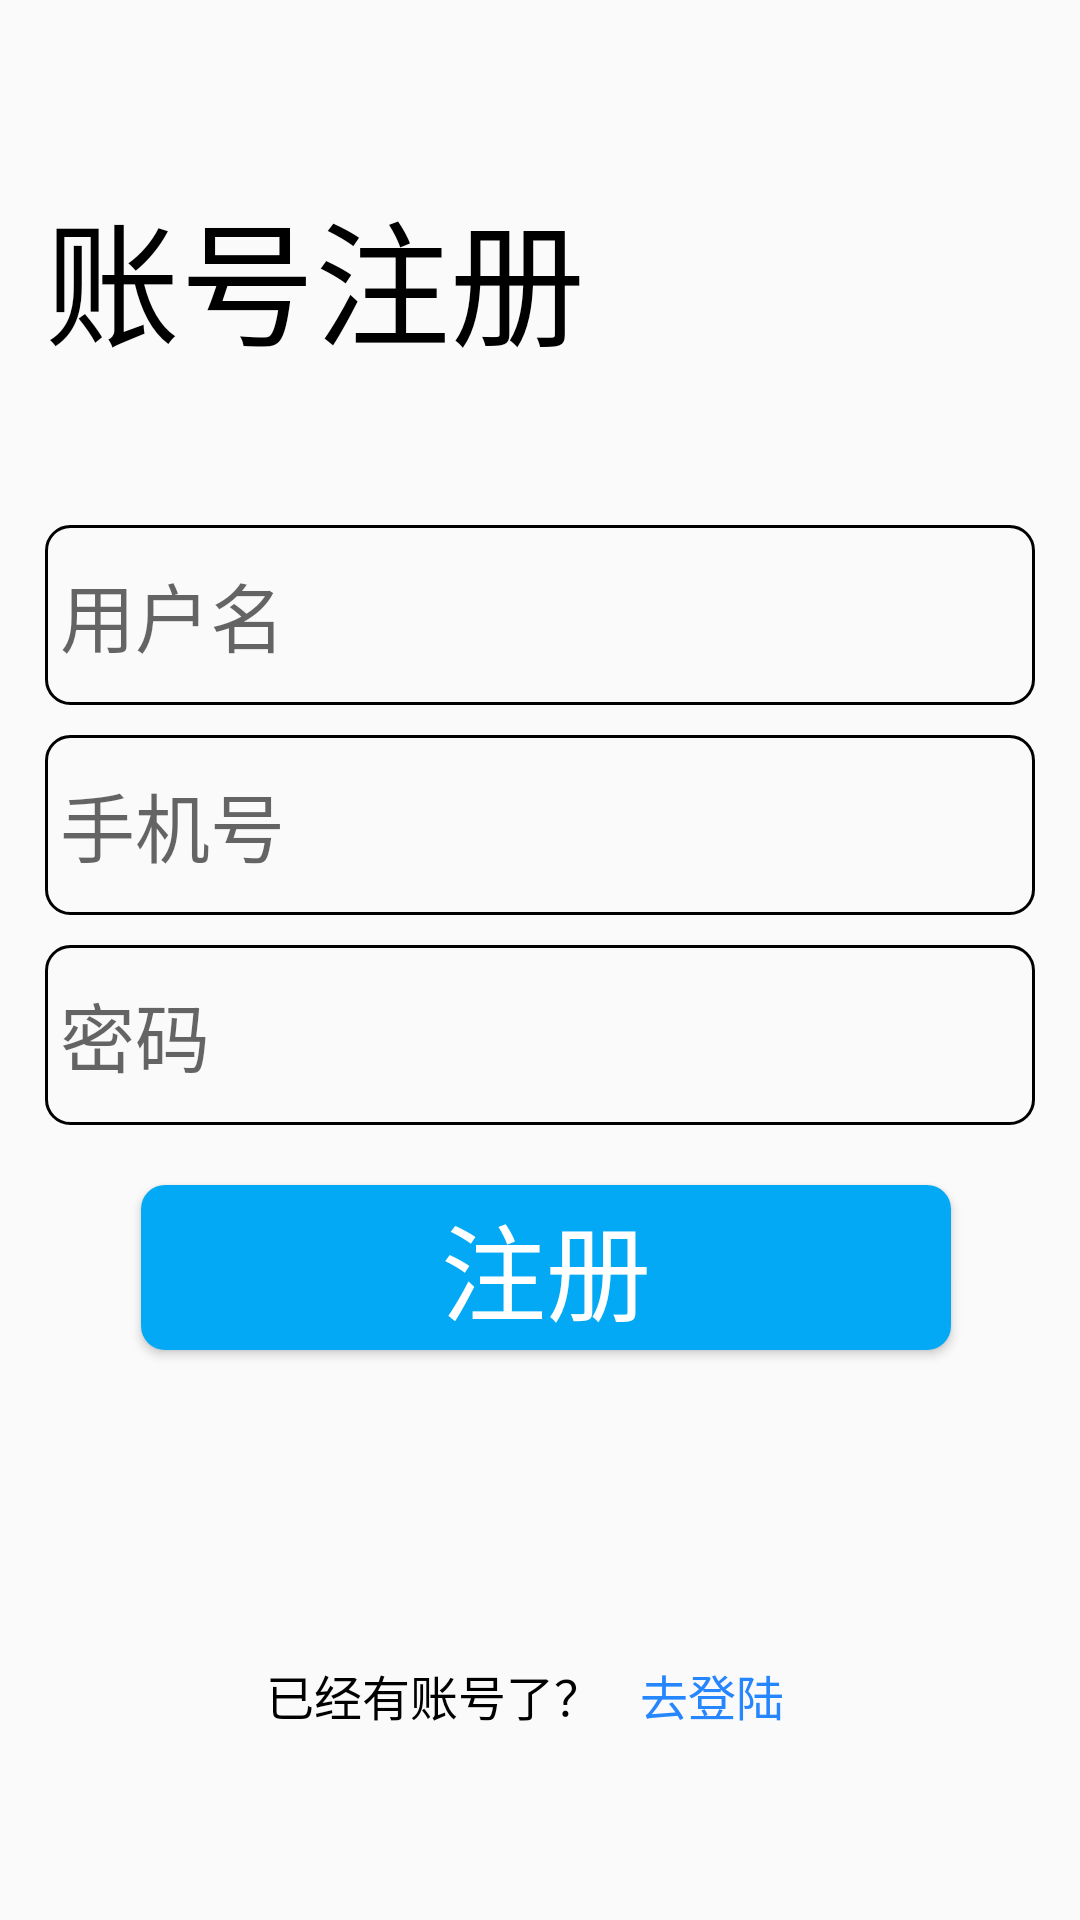

Produce the Android XML layout that renders to this screen, including the resource entries it uses.
<!-- AndroidManifest.xml: application theme Theme.ZhangHao -->
<!-- res/layout/activity_main2.xml -->
<?xml version="1.0" encoding="utf-8"?>
<LinearLayout xmlns:android="http://schemas.android.com/apk/res/android"
    xmlns:app="http://schemas.android.com/apk/res-auto"
    xmlns:tools="http://schemas.android.com/tools"
    android:layout_width="match_parent"
    android:layout_height="match_parent"
    android:orientation="vertical"
    android:gravity="center"
    android:paddingRight="15dp"
    android:paddingLeft="15dp"
    tools:context=".MainActivity2">

    <TextView
        android:layout_width="match_parent"
        android:layout_height="wrap_content"
        android:textColor="@color/black"
        android:textSize="45sp"
        android:text="账号注册" />

    <EditText
        android:layout_width="match_parent"
        android:layout_height="60dp"
        android:textSize="25sp"
        android:textColor="@color/black"
        android:hint="用户名"
        android:layout_marginTop="50dp"
        android:maxEms="1"
        android:background="@drawable/bg_black"
        android:padding="5dp"/>

    <EditText
        android:id="@+id/Z_number"
        android:layout_width="match_parent"
        android:layout_height="60dp"
        android:textSize="25sp"
        android:textColor="@color/black"
        android:hint="手机号"
        android:layout_marginTop="10dp"
        android:maxEms="1"
        android:background="@drawable/bg_black"
        android:padding="5dp"/>
    <EditText
        android:id="@+id/Z_pas"
        android:layout_width="match_parent"
        android:layout_height="60dp"
        android:textSize="25sp"
        android:textColor="@color/black"
        android:hint="密码"
        android:inputType="numberPassword"
        android:layout_marginTop="10dp"
        android:maxEms="1"
        android:background="@drawable/bg_black"
        android:padding="5dp"/>

    <Button
        android:id="@+id/Z_zhu"
        android:layout_width="270dp"
        android:layout_height="55dp"
        android:textColor="@color/white"
        android:textSize="35sp"
        android:background="@drawable/bg_button_blue"
        android:text="注册"
        android:layout_marginTop="20dp"
        android:layout_marginLeft="2dp"/>

    <LinearLayout
        android:layout_width="match_parent"
        android:layout_height="30dp"
        android:orientation="horizontal"
        android:layout_marginTop="100dp"
        android:gravity="center">

        <TextView
            android:layout_width="115dp"
            android:layout_height="30dp"
            android:gravity="center"
            android:textColor="@color/black"
            android:textSize="16sp"
            android:text="已经有账号了？"/>

        <Button
            android:id="@+id/Z_deng"
            android:layout_width="70dp"
            android:layout_height="30dp"
            android:gravity="center"
            android:textColor="#2586FE"
            android:textSize="16sp"
            android:background="#00000000"
            android:text="去登陆"/>

    </LinearLayout>

</LinearLayout>
<!-- resources referenced by this layout -->
<resources>
  <!-- drawable bg_black (drawable) -->
  <?xml version="1.0" encoding="utf-8"?>
  <shape xmlns:android="http://schemas.android.com/apk/res/android">
      <stroke android:width="1dp"
          android:color="@color/black"/>
      <corners android:radius="8dp"/>
  </shape>
  <!-- drawable bg_button_blue (drawable) -->
  <?xml version="1.0" encoding="utf-8"?>
  <selector xmlns:android="http://schemas.android.com/apk/res/android">
      <item android:state_selected="true">
          <shape>
              <solid android:color="#6ECEFA"/>
              <corners android:radius="8dp"/>
          </shape>
      </item>
      <item android:state_selected="false">
          <shape>
              <solid android:color="#03A9F4"/>
              <corners android:radius="8dp"/>
          </shape>
      </item>
  </selector>
  <style name="Theme.ZhangHao" parent="Theme.MaterialComponents.DayNight.DarkActionBar.Bridge">
          
          <item name="colorPrimary">@color/purple_500</item>
          <item name="colorPrimaryVariant">@color/purple_700</item>
          <item name="colorOnPrimary">@color/white</item>
          
          <item name="colorSecondary">@color/teal_200</item>
          <item name="colorSecondaryVariant">@color/teal_700</item>
          <item name="colorOnSecondary">@color/black</item>
          
          <item name="android:statusBarColor">?attr/colorPrimaryVariant</item>
          
      </style>
  <!-- not gathered from this repository: default colours our renderer supplied (Android Studio template values) -->
  <color name="purple_500">#FF6200EE</color>
  <color name="purple_700">#FF3700B3</color>
  <color name="teal_200">#FF03DAC5</color>
  <color name="teal_700">#FF018786</color>
  <color name="black">#FF000000</color>
  <color name="white">#FFFFFFFF</color>
</resources>
